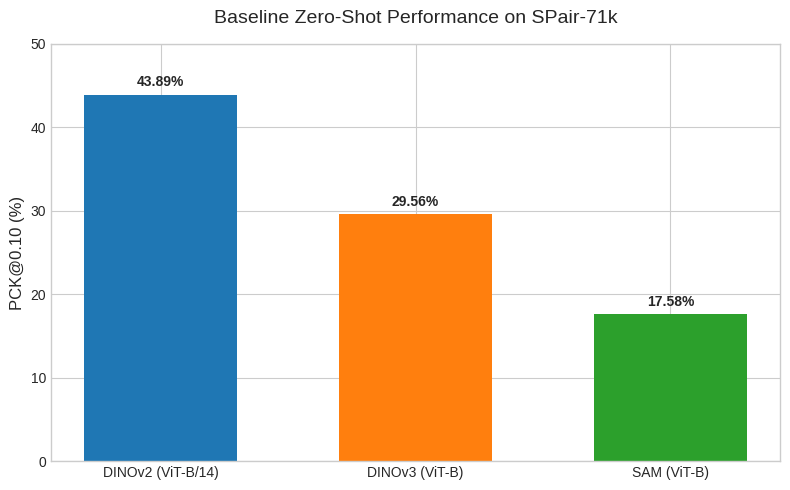
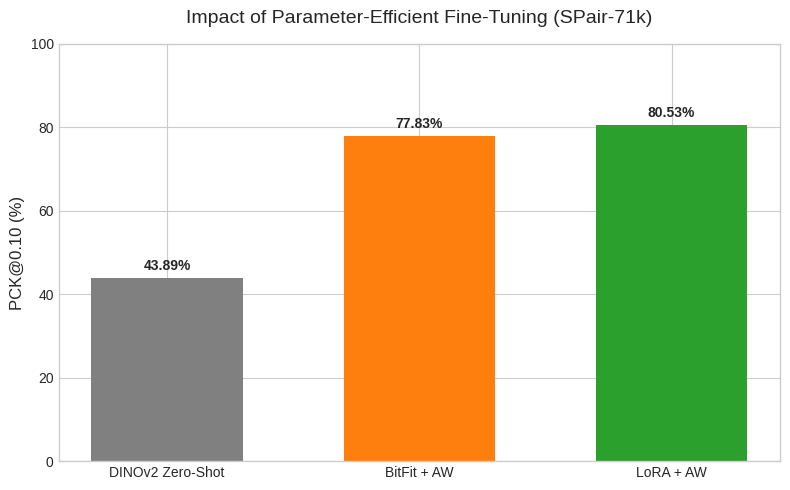
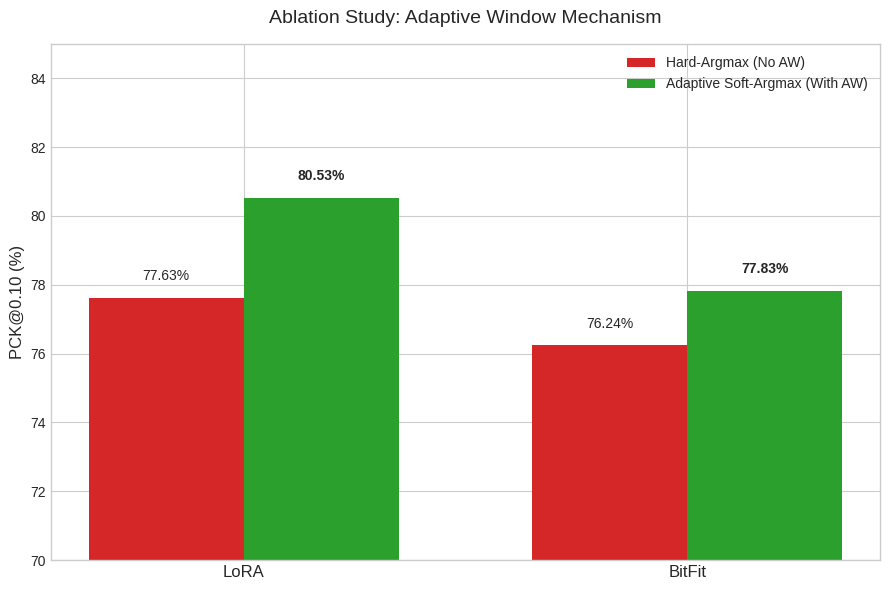
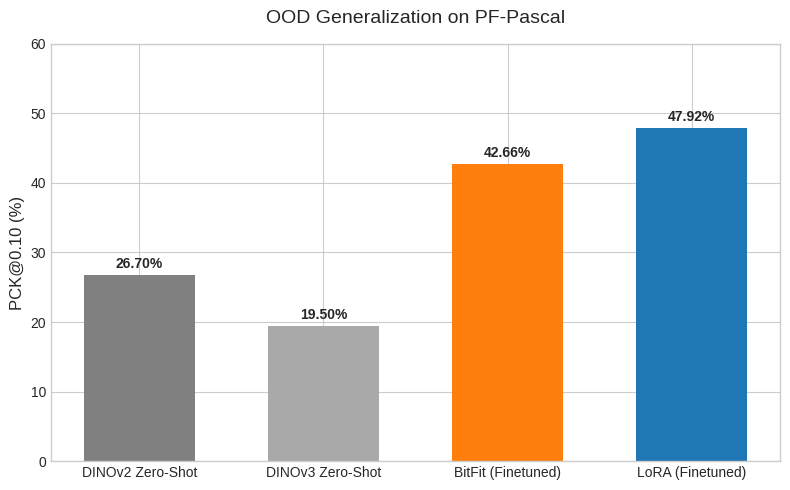
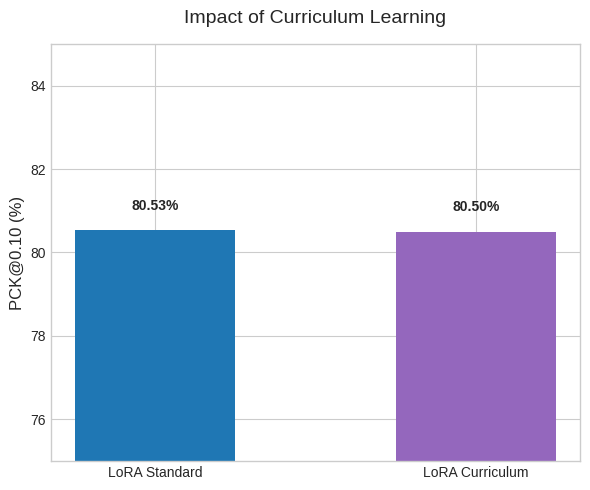
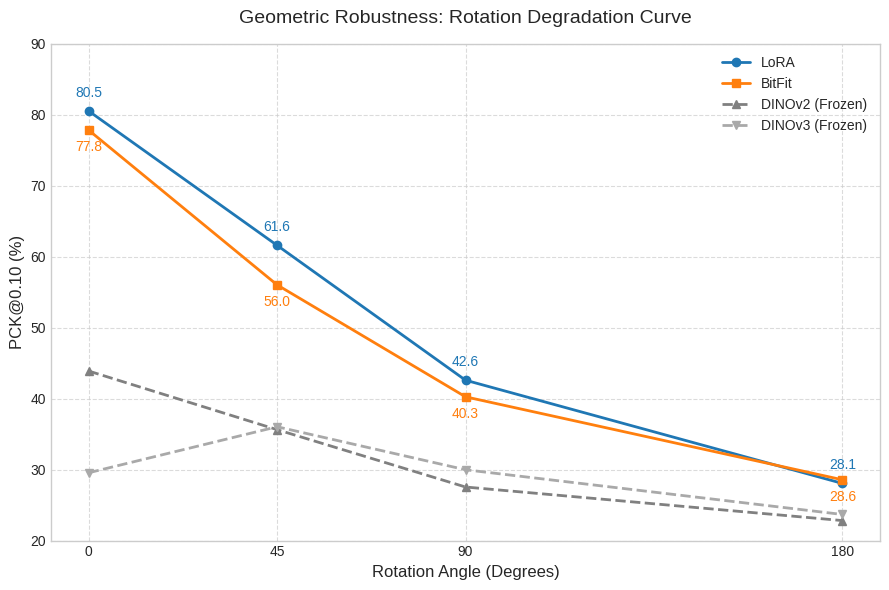
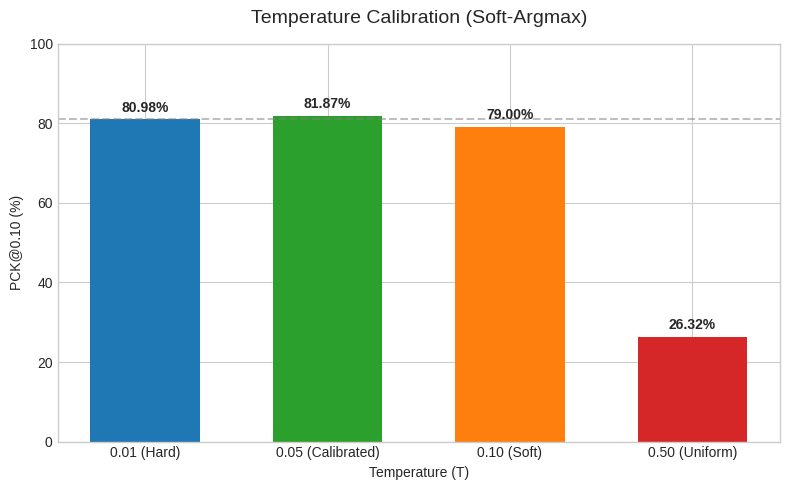
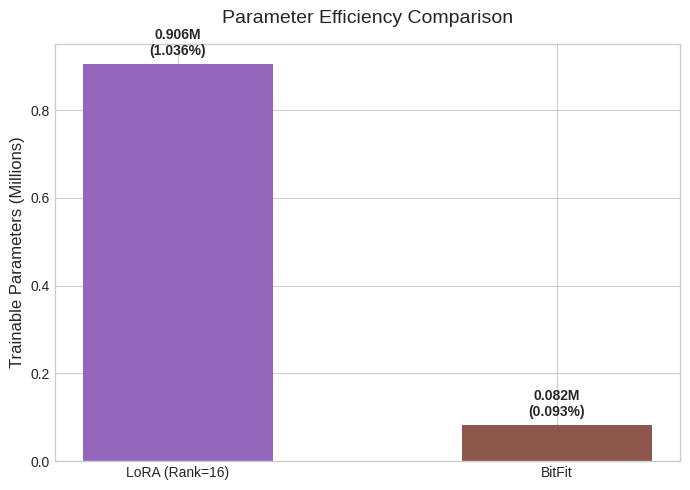
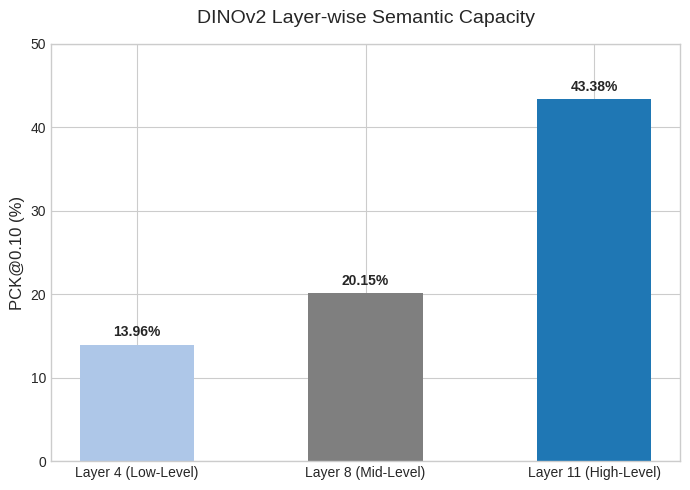

Python code for these plots, in order:
import matplotlib.pyplot as plt
import numpy as np
import os

OUTPUT_DIR = r"G:\My Drive\Magistrale\2year2semester\AML\Project_AML\reports"
os.makedirs(OUTPUT_DIR, exist_ok=True)

# Imposta uno stile carino e accademico
try:
    plt.style.use('seaborn-v0_8-whitegrid')
except:
    plt.style.use('ggplot')

def save_plot(name):
    plt.tight_layout()
    plt.savefig(os.path.join(OUTPUT_DIR, f"{name}.png"), dpi=300)
    plt.close()

colors = ['#1f77b4', '#ff7f0e', '#2ca02c', '#d62728', '#9467bd', '#8c564b']

# ==============================================================================
# 1. SPair-71k Baselines (Zero-Shot)
# ==============================================================================
plt.figure(figsize=(8, 5))
labels = ['DINOv2 (ViT-B/14)', 'DINOv3 (ViT-B)', 'SAM (ViT-B)']
values = [43.89, 29.56, 17.58]
bars = plt.bar(labels, values, color=[colors[0], colors[1], colors[2]], width=0.6)
plt.title('Baseline Zero-Shot Performance on SPair-71k', fontsize=14, pad=15)
plt.ylabel('PCK@0.10 (%)', fontsize=12)
plt.ylim(0, 50)
for bar in bars:
    yval = bar.get_height()
    plt.text(bar.get_x() + bar.get_width()/2, yval + 1, f"{yval:.2f}%", ha='center', fontweight='bold')
save_plot("01_Baselines_SPair")

# ==============================================================================
# 2. Main Performance Enhancement (Baseline vs LoRA vs BitFit)
# ==============================================================================
plt.figure(figsize=(8, 5))
labels = ['DINOv2 Zero-Shot', 'BitFit + AW', 'LoRA + AW']
values = [43.89, 77.83, 80.53]
bars = plt.bar(labels, values, color=['gray', colors[1], colors[2]], width=0.6)
plt.title('Impact of Parameter-Efficient Fine-Tuning (SPair-71k)', fontsize=14, pad=15)
plt.ylabel('PCK@0.10 (%)', fontsize=12)
plt.ylim(0, 100)
for bar in bars:
    yval = bar.get_height()
    plt.text(bar.get_x() + bar.get_width()/2, yval + 2, f"{yval:.2f}%", ha='center', fontweight='bold')
save_plot("02_PEFT_Main_Results")

# ==============================================================================
# 3. Ablation Study: Adaptive Window (AW)
# ==============================================================================
plt.figure(figsize=(9, 6))
methods = ['LoRA', 'BitFit']
no_aw = [77.63, 76.24]
with_aw = [80.53, 77.83]

x = np.arange(len(methods))
width = 0.35

plt.bar(x - width/2, no_aw, width, label='Hard-Argmax (No AW)', color='#d62728')
plt.bar(x + width/2, with_aw, width, label='Adaptive Soft-Argmax (With AW)', color='#2ca02c')

plt.ylabel('PCK@0.10 (%)', fontsize=12)
plt.title('Ablation Study: Adaptive Window Mechanism', fontsize=14, pad=15)
plt.xticks(x, methods, fontsize=12)
plt.legend()
plt.ylim(70, 85)

for i in range(len(x)):
    plt.text(x[i] - width/2, no_aw[i] + 0.5, f"{no_aw[i]:.2f}%", ha='center')
    plt.text(x[i] + width/2, with_aw[i] + 0.5, f"{with_aw[i]:.2f}%", ha='center', fontweight='bold')
save_plot("03_Ablation_AdaptiveWindow")

# ==============================================================================
# 4. Out-of-Distribution Generalization (PF-Pascal)
# ==============================================================================
plt.figure(figsize=(8, 5))
labels = ['DINOv2 Zero-Shot', 'DINOv3 Zero-Shot', 'BitFit (Finetuned)', 'LoRA (Finetuned)']
values = [26.70, 19.50, 42.66, 47.92]
bars = plt.bar(labels, values, color=['gray', 'darkgray', colors[1], colors[0]], width=0.6)
plt.title('OOD Generalization on PF-Pascal', fontsize=14, pad=15)
plt.ylabel('PCK@0.10 (%)', fontsize=12)
plt.ylim(0, 60)
for bar in bars:
    yval = bar.get_height()
    plt.text(bar.get_x() + bar.get_width()/2, yval + 1, f"{yval:.2f}%", ha='center', fontweight='bold')
save_plot("04_Generalization_PFPascal")

# ==============================================================================
# 5. Curriculum Learning Impact
# ==============================================================================
plt.figure(figsize=(6, 5))
labels = ['LoRA Standard', 'LoRA Curriculum']
values = [80.53, 80.50]  # Basato sui dati estratti precedentemente (nessun guadagno misurabile)
bars = plt.bar(labels, values, color=[colors[0], colors[4]], width=0.5)
plt.title('Impact of Curriculum Learning', fontsize=14, pad=15)
plt.ylabel('PCK@0.10 (%)', fontsize=12)
plt.ylim(75, 85)
for bar in bars:
    yval = bar.get_height()
    plt.text(bar.get_x() + bar.get_width()/2, yval + 0.5, f"{yval:.2f}%", ha='center', fontweight='bold')
save_plot("05_Curriculum_Learning")

# ==============================================================================
# 6. Geometric Robustness (Rotation Degradation Curve)
# ==============================================================================
plt.figure(figsize=(9, 6))
angles = [0, 45, 90, 180]
# NOTA: Solo risultati puri (estratti dal run). Il 15° è rimosso.
lora_rot_pck = [80.53, 61.60, 42.60, 28.06] 
bitfit_rot_pck = [77.83, 56.03, 40.26, 28.57]
# Dati reali estratti dalle baseline su colab
dinov2_rot_pck = [43.89, 35.63, 27.55, 22.82]
dinov3_rot_pck = [29.56, 36.04, 29.98, 23.68]

plt.plot(angles, lora_rot_pck, marker='o', linewidth=2, label='LoRA', color=colors[0])
plt.plot(angles, bitfit_rot_pck, marker='s', linewidth=2, label='BitFit', color=colors[1])
plt.plot(angles, dinov2_rot_pck, marker='^', linewidth=2, linestyle='--', label='DINOv2 (Frozen)', color='gray')
plt.plot(angles, dinov3_rot_pck, marker='v', linewidth=2, linestyle='--', label='DINOv3 (Frozen)', color='darkgray')

plt.title('Geometric Robustness: Rotation Degradation Curve', fontsize=14, pad=15)
plt.xlabel('Rotation Angle (Degrees)', fontsize=12)
plt.ylabel('PCK@0.10 (%)', fontsize=12)
plt.xticks(angles)
plt.ylim(20, 90)
plt.grid(True, linestyle='--', alpha=0.7)
plt.legend()
for i, txt in enumerate(lora_rot_pck):
    plt.annotate(f"{txt:.1f}", (angles[i], lora_rot_pck[i]+2), ha='center', color=colors[0])
for i, txt in enumerate(bitfit_rot_pck):
    plt.annotate(f"{txt:.1f}", (angles[i], bitfit_rot_pck[i]-3), ha='center', color=colors[1])
save_plot("06_Robustness_Rotation")

# ==============================================================================
# 7. Temperature Calibration (Softmax Entropy)
# ==============================================================================
plt.figure(figsize=(8, 5))
temps = ['0.01 (Hard)', '0.05 (Calibrated)', '0.10 (Soft)', '0.50 (Uniform)']
pcks = [80.98, 81.87, 79.00, 26.32]

bars = plt.bar(temps, pcks, color=['#1f77b4', '#2ca02c', '#ff7f0e', '#d62728'], width=0.6)
plt.title('Temperature Calibration (Soft-Argmax)', fontsize=14, pad=15)
plt.xlabel('Temperature (T)')
plt.ylabel('PCK@0.10 (%)')
plt.ylim(0, 100)

for bar in bars:
    yval = bar.get_height()
    plt.text(bar.get_x() + bar.get_width()/2, yval + 2, f"{yval:.2f}%", ha='center', fontweight='bold')
plt.axhline(y=80.98, color='gray', linestyle='--', alpha=0.5) # Linea per indicare il baseline T=0.01
save_plot("07_Temperature_Calibration")

# ==============================================================================
# 8. Trainable Parameters Comparison
# ==============================================================================
plt.figure(figsize=(7, 5))
labels = ['LoRA (Rank=16)', 'BitFit']
params_m = [0.906, 0.082] # in milioni (0.9M per lora, 82K per bitfit)
percent = [1.036, 0.093]  # percentuale rispetto a 87M

bars = plt.bar(labels, params_m, color=['#9467bd', '#8c564b'], width=0.5)
plt.title('Parameter Efficiency Comparison', fontsize=14, pad=15)
plt.ylabel('Trainable Parameters (Millions)', fontsize=12)

for i, bar in enumerate(bars):
    yval = bar.get_height()
    plt.text(bar.get_x() + bar.get_width()/2, yval + 0.02, f"{params_m[i]}M\n({percent[i]:.3f}%)", ha='center', fontweight='bold')
save_plot("08_Parameter_Efficiency")

# ==============================================================================
# 9. Layer-wise Representation Analysis (DINOv2)
# ==============================================================================
plt.figure(figsize=(7, 5))
labels = ['Layer 4 (Low-Level)', 'Layer 8 (Mid-Level)', 'Layer 11 (High-Level)']
values = [13.96, 20.15, 43.38]
bars = plt.bar(labels, values, color=['#aec7e8', '#7f7f7f', '#1f77b4'], width=0.5)
plt.title('DINOv2 Layer-wise Semantic Capacity', fontsize=14, pad=15)
plt.ylabel('PCK@0.10 (%)', fontsize=12)
plt.ylim(0, 50)

for bar in bars:
    yval = bar.get_height()
    plt.text(bar.get_x() + bar.get_width()/2, yval + 1, f"{yval:.2f}%", ha='center', fontweight='bold')
save_plot("09_LayerWise_Analysis")

print("[INFO] Plots generati con successo nella cartella 'reports'")
